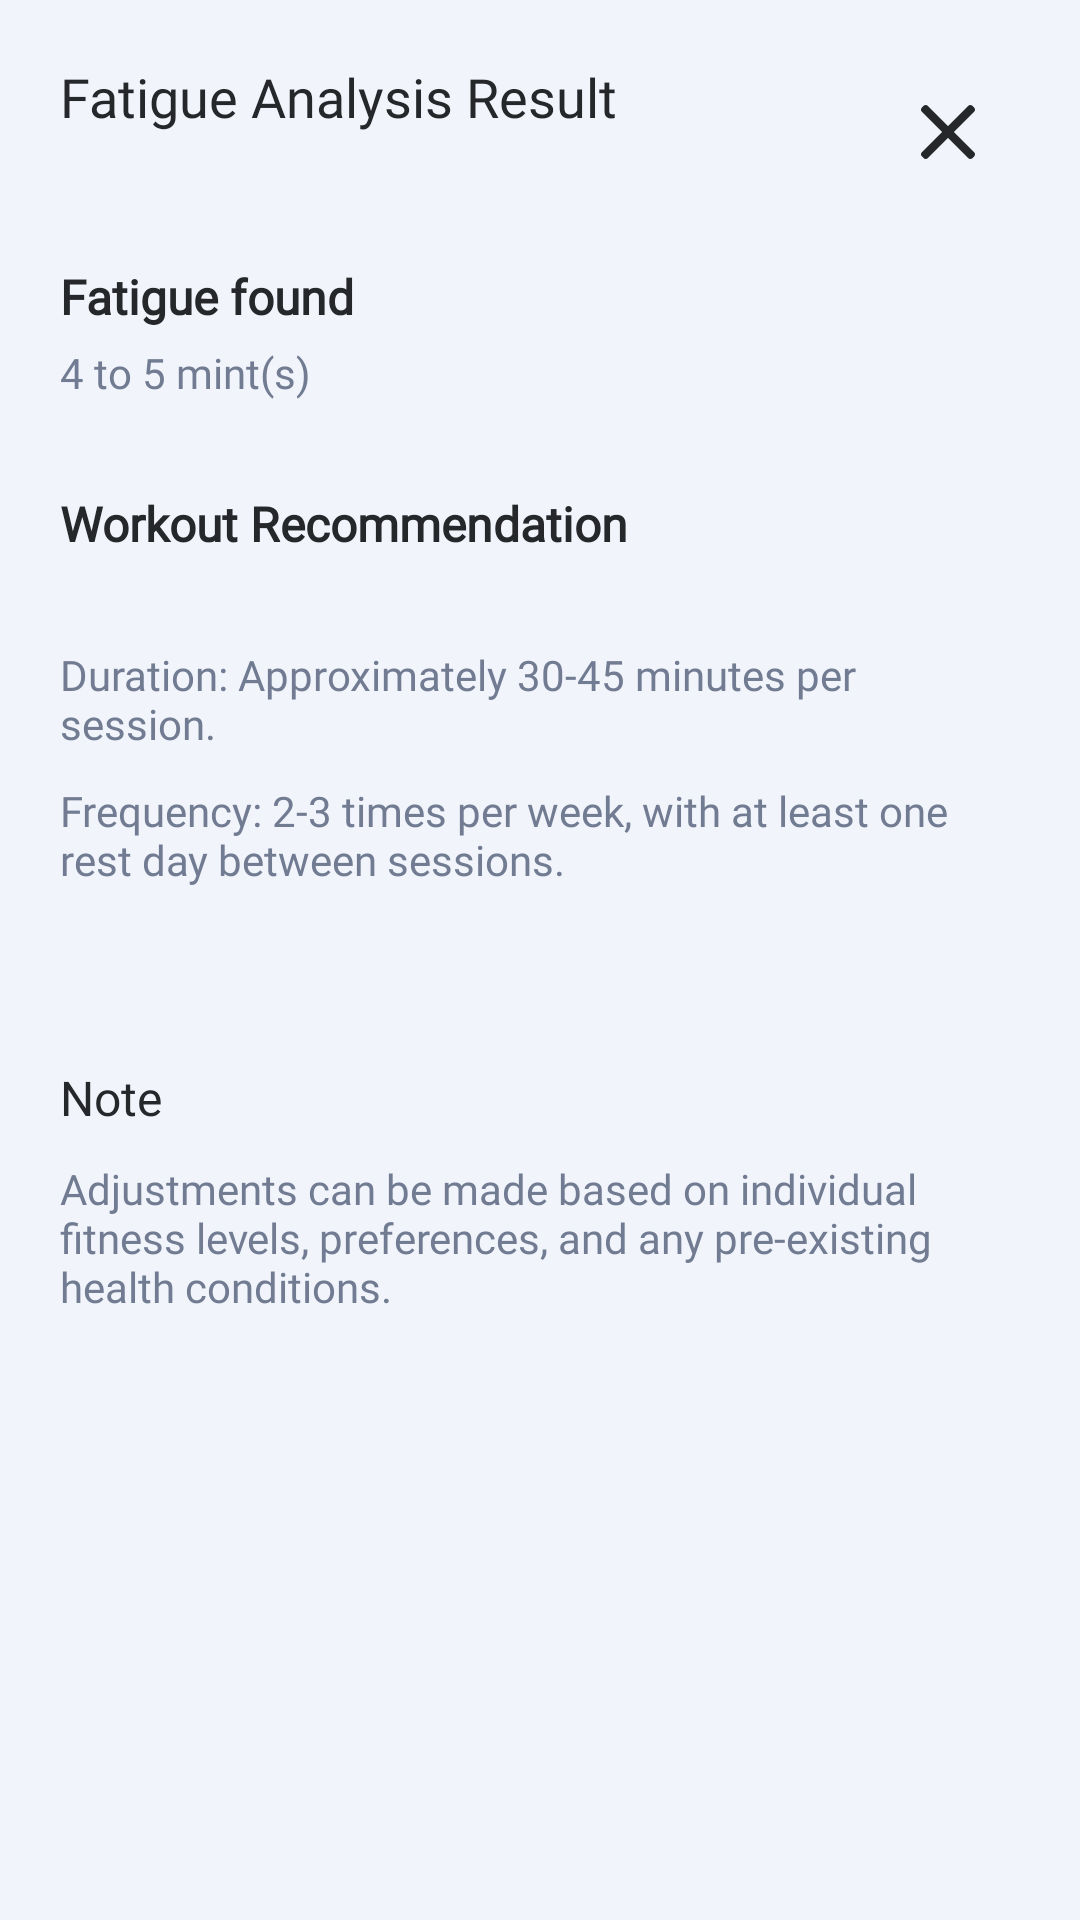

This screen was rendered from an Android layout file. Write that file and the resources it references.
<!-- AndroidManifest.xml: application theme FullScreenTheme -->
<!-- res/layout/fatigue_analysis_result_view_dialog.xml -->
<?xml version="1.0" encoding="utf-8"?>
<LinearLayout
    xmlns:android="http://schemas.android.com/apk/res/android"
    xmlns:tools="http://schemas.android.com/tools"
    android:layout_width="match_parent"
    android:layout_height="match_parent"
    android:padding="@dimen/screens_side_spacing"
    android:orientation="vertical"
    android:background="@color/screens_bg_color"
    xmlns:app="http://schemas.android.com/apk/res-auto">

    <RelativeLayout
        android:id="@+id/topBarLayout"
        android:layout_width="match_parent"
        android:layout_height="wrap_content">

        <TextView
            android:id="@+id/dialogTitle"
            style="@style/textExLargeBlack"
            android:layout_width="wrap_content"
            android:layout_height="wrap_content"
            android:text="@string/fatigue_analysis_result" />


        <ImageView
            android:id="@+id/closeIv"
            android:layout_width="@android:dimen/app_icon_size"
            android:layout_height="@android:dimen/app_icon_size"
            android:src="@drawable/ic_close"
            android:padding="@dimen/space_15"
            android:background="?android:attr/selectableItemBackgroundBorderless"
            android:layout_centerVertical="true"
            android:layout_alignParentEnd="true"/>

    </RelativeLayout>

    <androidx.core.widget.NestedScrollView
        android:layout_width="match_parent"
        android:layout_height="match_parent"
        android:fillViewport="true">

        <LinearLayout
            android:layout_width="match_parent"
            android:layout_height="match_parent"
            android:orientation="vertical">

            <TextView
                style="@style/textLargeBlack"
                android:layout_width="wrap_content"
                android:layout_height="wrap_content"
                android:layout_marginTop="@dimen/space_20"
                android:textStyle="bold"
                android:text="Fatigue found" />


            <TextView
                android:id="@+id/fatigueTimeTv"
                style="@style/textNormalGrey"
                android:layout_width="wrap_content"
                android:layout_height="wrap_content"
                android:layout_marginTop="@dimen/space_5"
                android:text="4 to 5 mint(s)" />


            
            <TextView
                android:id="@+id/text_title"
                android:layout_width="match_parent"
                android:layout_height="wrap_content"
                style="@style/textLargeBlack"
                android:textStyle="bold"
                android:layout_marginTop="@dimen/space_30"
                android:text="Workout Recommendation"/>

            <ImageView
                android:layout_marginTop="@dimen/space_10"
                android:id="@+id/workoutImageIv"
                android:layout_width="match_parent"
                android:layout_height="wrap_content"
                android:adjustViewBounds="true"
                android:scaleType="fitXY"
                android:src="@drawable/image_not_available"/>

            <TextView
                android:layout_marginTop="@dimen/space_20"
                android:id="@+id/durationTv"
                android:layout_width="match_parent"
                android:layout_height="wrap_content"
                style="@style/textNormalGrey"
                android:text="Duration: Approximately 30-45 minutes per session."/>

            <TextView
                android:layout_marginTop="@dimen/space_10"
                android:id="@+id/frequencyTv"
                android:layout_width="match_parent"
                android:layout_height="wrap_content"
                style="@style/textNormalGrey"
                android:text="Frequency: 2-3 times per week, with at least one rest day between sessions."/>

            <TextView
                android:id="@+id/recommendationTv"
                android:layout_width="match_parent"
                android:layout_height="wrap_content"
                android:layout_marginTop="@dimen/space_10"
                style="@style/textNormalGrey"/>

            <TextView
                android:id="@+id/noteTvHeading"
                android:layout_width="match_parent"
                android:layout_height="wrap_content"
                android:layout_marginTop="@dimen/space_30"
                style="@style/textLargeBlack"
                android:textColor="@color/red_circle"
                android:text="Note"/>

            
            <TextView
                android:layout_marginTop="@dimen/space_10"
                android:id="@+id/noteTv"
                android:layout_width="match_parent"
                android:layout_height="wrap_content"
                style="@style/textNormalGrey"
                android:text="Adjustments can be made based on individual fitness levels, preferences, and any pre-existing health conditions."/>


        </LinearLayout>

    </androidx.core.widget.NestedScrollView>

</LinearLayout>
<!-- resources referenced by this layout -->
<resources>
  <color name="screens_bg_color">#F1F4FB</color>
  <dimen name="screens_side_spacing">20dp</dimen>
  <dimen name="space_10">10dp</dimen>
  <dimen name="space_15">15dp</dimen>
  <dimen name="space_20">20dp</dimen>
  <dimen name="space_30">30dp</dimen>
  <dimen name="space_5">5dp</dimen>
  <!-- drawable ic_close (drawable) -->
  <vector xmlns:android="http://schemas.android.com/apk/res/android"
      android:width="48dp"
      android:height="48dp"
      android:viewportWidth="492"
      android:viewportHeight="492">
      <path
          android:fillColor="#25272b"
          android:pathData="M300.188,246L484.14,62.04c5.06,-5.064 7.852,-11.82 7.86,-19.024c0,-7.208 -2.792,-13.972 -7.86,-19.028L468.02,7.872c-5.068,-5.076 -11.824,-7.856 -19.036,-7.856c-7.2,0 -13.956,2.78 -19.024,7.856L246.008,191.82L62.048,7.872c-5.06,-5.076 -11.82,-7.856 -19.028,-7.856c-7.2,0 -13.96,2.78 -19.02,7.856L7.872,23.988c-10.496,10.496 -10.496,27.568 0,38.052L191.828,246L7.872,429.952c-5.064,5.072 -7.852,11.828 -7.852,19.032c0,7.204 2.788,13.96 7.852,19.028l16.124,16.116c5.06,5.072 11.824,7.856 19.02,7.856c7.208,0 13.968,-2.784 19.028,-7.856l183.96,-183.952l183.952,183.952c5.068,5.072 11.824,7.856 19.024,7.856h0.008c7.204,0 13.96,-2.784 19.028,-7.856l16.12,-16.116c5.06,-5.064 7.852,-11.824 7.852,-19.028c0,-7.204 -2.792,-13.96 -7.852,-19.028L300.188,246z" />
  </vector>
  <string name="fatigue_analysis_result">Fatigue Analysis Result</string>
  <style name="textExLargeBlack">
          <item name="android:textColor">@color/textDarkGrey</item>
          <item name="android:textSize">@dimen/textSizeExLarge</item>
          <item name="android:gravity">center_vertical</item>
           <item name="android:fontFamily">@font/josefin_sans_regular</item>
      </style>
  <style name="textLargeBlack">
          <item name="android:textColor">@color/textDarkGrey</item>
          <item name="android:textSize">@dimen/textSizeLarge</item>
          <item name="android:gravity">center_vertical</item>
           <item name="android:fontFamily">@font/josefin_sans_regular</item>
      </style>
  <style name="textNormalGrey">
          <item name="android:textColor">@color/textGrey</item>
          <item name="android:textSize">@dimen/textSizeMedium</item>
          <item name="android:fontFamily">@font/josefin_sans_regular</item>
          <item name="android:gravity">center_vertical</item>
      </style>
  <style name="FullScreenTheme" parent="Theme.AppCompat.Light.NoActionBar">
          <item name="android:colorPrimary">@color/colorPrimary</item>
          <item name="android:colorPrimaryDark">@color/colorPrimaryDark</item>
          <item name="android:colorAccent">@color/colorPrimary</item>
          <item name="colorAccent">@color/colorPrimary</item>
          <item name="android:windowFullscreen">true</item>
          <item name="android:windowDisablePreview">true</item>
          <item name="android:windowSoftInputMode">adjustResize|stateAlwaysHidden</item>
      </style>
  <color name="textDarkGrey">#25272B</color>
  <dimen name="textSizeExLarge">18sp</dimen>
  <dimen name="textSizeLarge">16sp</dimen>
  <color name="textGrey">#717C92</color>
  <dimen name="textSizeMedium">14sp</dimen>
  <color name="colorPrimary">#FF5349</color>
  <color name="colorPrimaryDark">#FF4136</color>
</resources>
